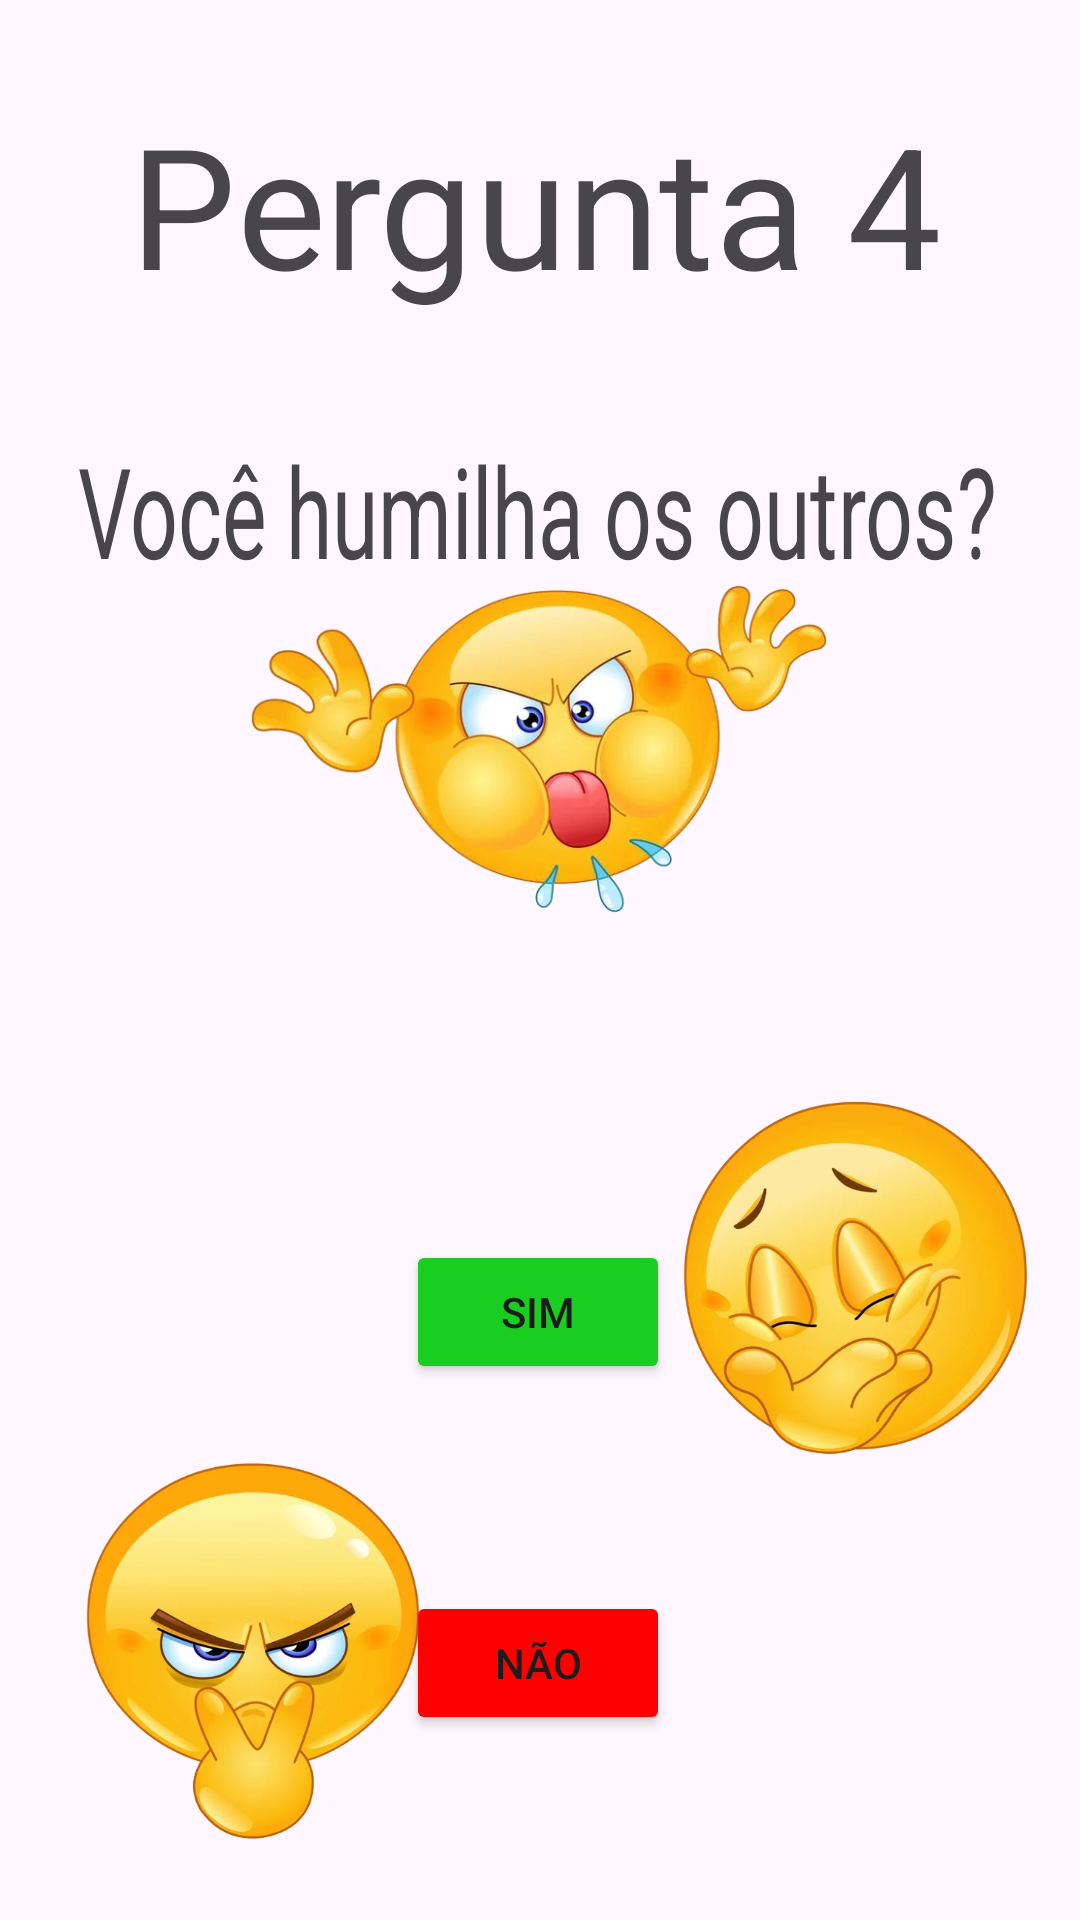

This screen was rendered from an Android layout file. Write that file and the resources it references.
<!-- AndroidManifest.xml: application theme Theme.NicerApp -->
<!-- res/layout/activity_pergunta4.xml -->
<?xml version="1.0" encoding="utf-8"?>
<androidx.constraintlayout.widget.ConstraintLayout xmlns:android="http://schemas.android.com/apk/res/android"
    xmlns:app="http://schemas.android.com/apk/res-auto"
    xmlns:tools="http://schemas.android.com/tools"
    android:id="@+id/corfundo"
    android:layout_width="match_parent"
    android:layout_height="match_parent"
    tools:context=".pergunta4">

    <ImageView
        android:id="@+id/imageView13"
        android:layout_width="123dp"
        android:layout_height="136dp"
        app:layout_constraintBottom_toBottomOf="parent"
        app:layout_constraintEnd_toEndOf="parent"
        app:layout_constraintHorizontal_bias="0.944"
        app:layout_constraintStart_toStartOf="parent"
        app:layout_constraintTop_toTopOf="parent"
        app:layout_constraintVertical_bias="0.71"
        app:srcCompat="@drawable/hihihi" />

    <Button
        android:id="@+id/buttonN"
        android:layout_width="wrap_content"
        android:layout_height="wrap_content"
        android:backgroundTint="#FF0000"
        android:text="Não"
        app:layout_constraintBottom_toBottomOf="parent"
        app:layout_constraintEnd_toEndOf="parent"
        app:layout_constraintHorizontal_bias="0.498"
        app:layout_constraintStart_toStartOf="parent"
        app:layout_constraintTop_toTopOf="parent"
        app:layout_constraintVertical_bias="0.896" />

    <TextView
        android:id="@+id/textView10"
        android:layout_width="wrap_content"
        android:layout_height="wrap_content"
        android:scaleX="4"
        android:scaleY="4"
        android:text="Pergunta 4"
        app:layout_constraintBottom_toBottomOf="parent"
        app:layout_constraintEnd_toEndOf="parent"
        app:layout_constraintHorizontal_bias="0.498"
        app:layout_constraintStart_toStartOf="parent"
        app:layout_constraintTop_toTopOf="parent"
        app:layout_constraintVertical_bias="0.094" />

    <Button
        android:id="@+id/buttonS"
        android:layout_width="wrap_content"
        android:layout_height="wrap_content"
        android:backgroundTint="#1ACD21"
        android:text="Sim"
        app:layout_constraintBottom_toBottomOf="parent"
        app:layout_constraintEnd_toEndOf="parent"
        app:layout_constraintHorizontal_bias="0.498"
        app:layout_constraintStart_toStartOf="parent"
        app:layout_constraintTop_toTopOf="parent"
        app:layout_constraintVertical_bias="0.698" />

    <TextView
        android:id="@+id/textView11"
        android:layout_width="wrap_content"
        android:layout_height="wrap_content"
        android:scaleX="2"
        android:scaleY="3"
        android:text="Você humilha os outros?"
        app:layout_constraintBottom_toBottomOf="parent"
        app:layout_constraintEnd_toEndOf="parent"
        app:layout_constraintHorizontal_bias="0.497"
        app:layout_constraintStart_toStartOf="parent"
        app:layout_constraintTop_toTopOf="parent"
        app:layout_constraintVertical_bias="0.258" />

    <ImageView
        android:id="@+id/imageView16"
        android:layout_width="194dp"
        android:layout_height="158dp"
        app:layout_constraintBottom_toBottomOf="parent"
        app:layout_constraintEnd_toEndOf="parent"
        app:layout_constraintHorizontal_bias="0.497"
        app:layout_constraintStart_toStartOf="parent"
        app:layout_constraintTop_toTopOf="parent"
        app:layout_constraintVertical_bias="0.354"
        app:srcCompat="@drawable/careta" />

    <ImageView
        android:id="@+id/imageView17"
        android:layout_width="128dp"
        android:layout_height="128dp"
        app:layout_constraintBottom_toBottomOf="parent"
        app:layout_constraintEnd_toEndOf="parent"
        app:layout_constraintHorizontal_bias="0.088"
        app:layout_constraintStart_toStartOf="parent"
        app:layout_constraintTop_toTopOf="parent"
        app:layout_constraintVertical_bias="0.95"
        app:srcCompat="@drawable/deolho" />
</androidx.constraintlayout.widget.ConstraintLayout>
<!-- resources referenced by this layout -->
<resources>
  <!-- drawable careta: png bitmap (drawable, 215298 bytes) -->
  <!-- drawable deolho: png bitmap (drawable, 227028 bytes) -->
  <!-- drawable hihihi: png bitmap (drawable, 264444 bytes) -->
  <style name="Theme.NicerApp" parent="Base.Theme.NicerApp" />
  <style name="Base.Theme.NicerApp" parent="Theme.Material3.DayNight.NoActionBar">
          
          
      </style>
</resources>
